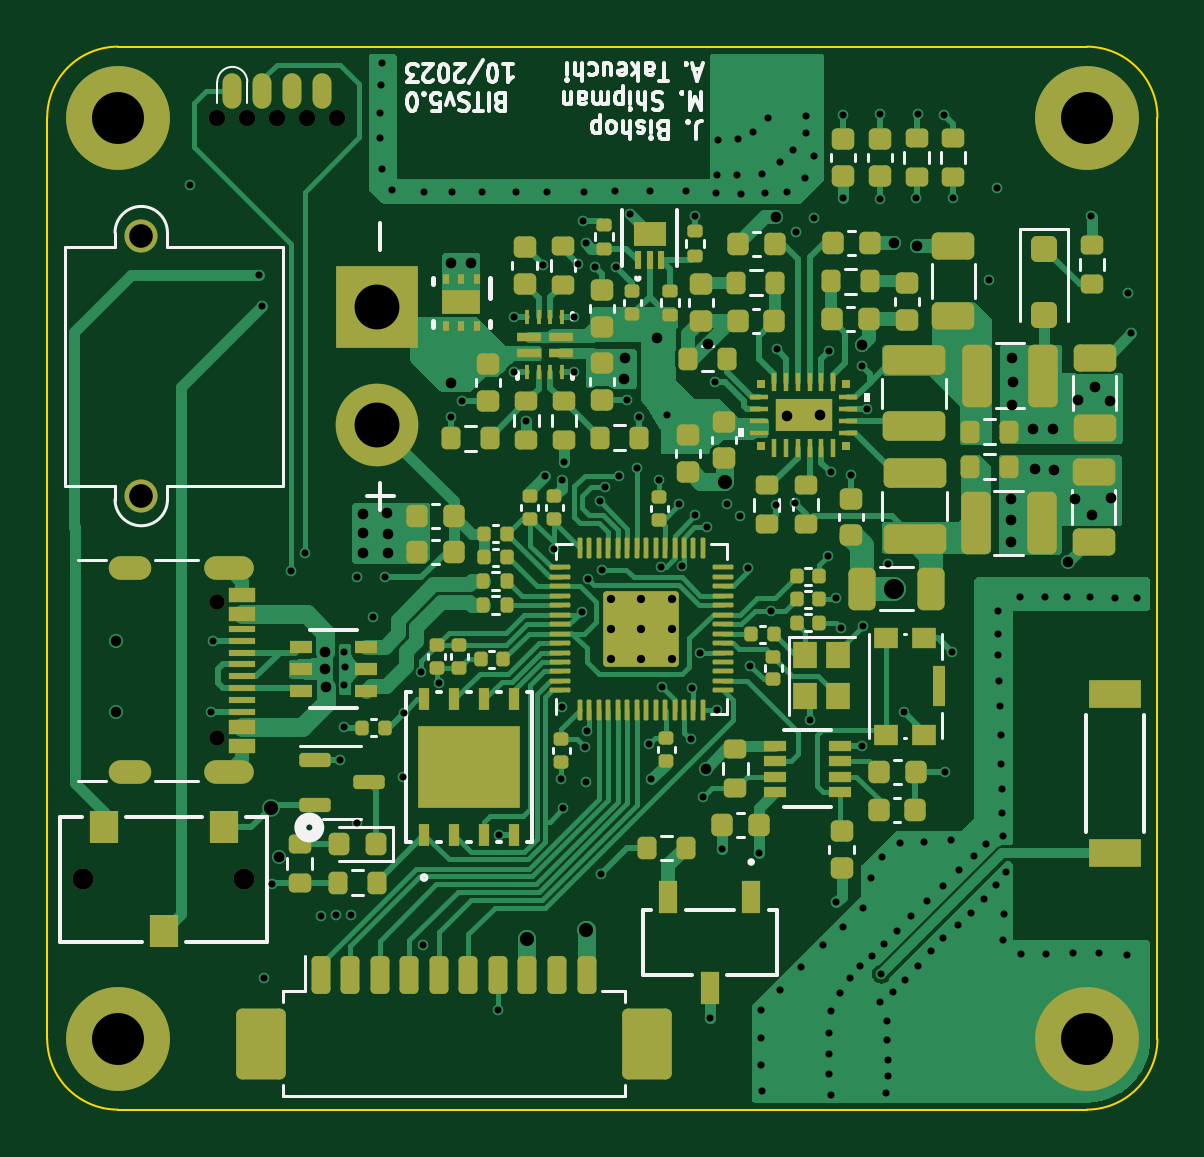
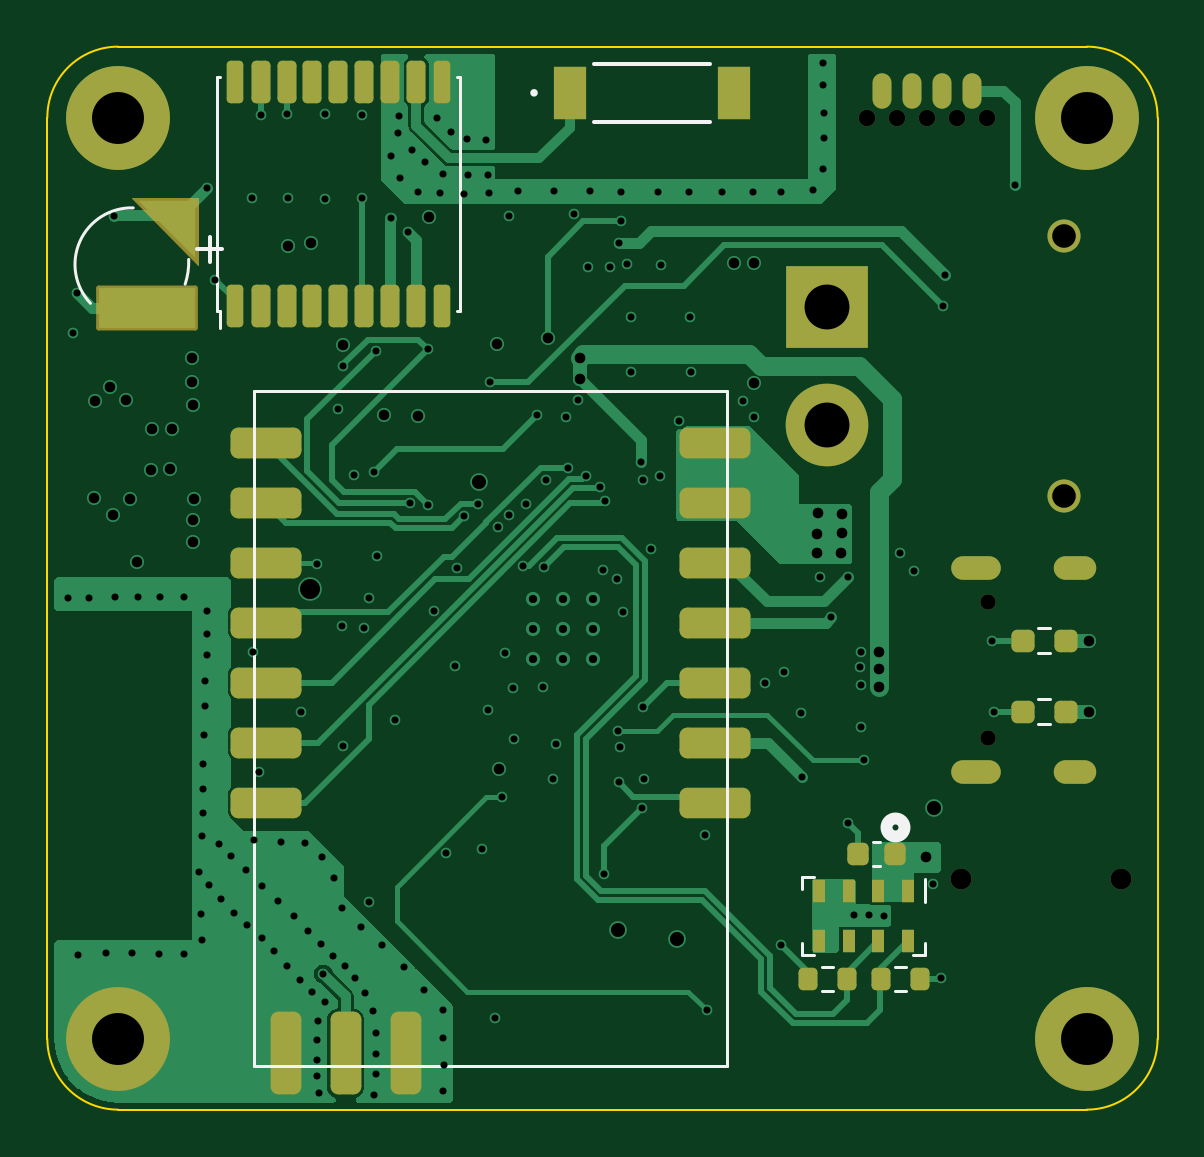
Circuit board: 13 layer files. Board 47.0 x 45.0 mm.
- bottom_copper: BITSv5-B_Cu.gbr (37473 bytes)
- bottom_mask: BITSv5-B_Mask.gbr (5180 bytes)
- paste: BITSv5-B_Paste.gbr (4044 bytes)
- bottom_silk: BITSv5-B_Silkscreen.gbr (2635 bytes)
- outline: BITSv5-Edge_Cuts.gbr (981 bytes)
- top_copper: BITSv5-F_Cu.gbr (82088 bytes)
- top_mask: BITSv5-F_Mask.gbr (15772 bytes)
- paste: BITSv5-F_Paste.gbr (17659 bytes)
- top_silk: BITSv5-F_Silkscreen.gbr (34228 bytes)
- inner_copper: BITSv5-In1_Cu.gbr (158190 bytes)
- inner_copper: BITSv5-In2_Cu.gbr (208431 bytes)
- drill: BITSv5-NPTH.drl (611 bytes)
- drill: BITSv5-PTH.drl (5384 bytes)

=== bottom_copper: BITSv5-B_Cu.gbr (37473 bytes, source omitted) ===
=== bottom_mask: BITSv5-B_Mask.gbr ===
%TF.GenerationSoftware,KiCad,Pcbnew,7.0.2*%
%TF.CreationDate,2023-10-17T14:13:16-04:00*%
%TF.ProjectId,BITSv5,42495453-7635-42e6-9b69-6361645f7063,rev?*%
%TF.SameCoordinates,Original*%
%TF.FileFunction,Soldermask,Bot*%
%TF.FilePolarity,Negative*%
%FSLAX46Y46*%
G04 Gerber Fmt 4.6, Leading zero omitted, Abs format (unit mm)*
G04 Created by KiCad (PCBNEW 7.0.2) date 2023-10-17 14:13:16*
%MOMM*%
%LPD*%
G01*
G04 APERTURE LIST*
G04 Aperture macros list*
%AMRoundRect*
0 Rectangle with rounded corners*
0 $1 Rounding radius*
0 $2 $3 $4 $5 $6 $7 $8 $9 X,Y pos of 4 corners*
0 Add a 4 corners polygon primitive as box body*
4,1,4,$2,$3,$4,$5,$6,$7,$8,$9,$2,$3,0*
0 Add four circle primitives for the rounded corners*
1,1,$1+$1,$2,$3*
1,1,$1+$1,$4,$5*
1,1,$1+$1,$6,$7*
1,1,$1+$1,$8,$9*
0 Add four rect primitives between the rounded corners*
20,1,$1+$1,$2,$3,$4,$5,0*
20,1,$1+$1,$4,$5,$6,$7,0*
20,1,$1+$1,$6,$7,$8,$9,0*
20,1,$1+$1,$8,$9,$2,$3,0*%
G04 Aperture macros list end*
%ADD10C,0.000100*%
%ADD11C,0.889000*%
%ADD12C,4.400000*%
%ADD13C,0.650000*%
%ADD14O,2.100000X1.000000*%
%ADD15O,1.800000X1.000000*%
%ADD16C,0.700000*%
%ADD17O,0.800000X1.500000*%
%ADD18C,1.400000*%
%ADD19R,3.500000X3.500000*%
%ADD20C,3.500000*%
%ADD21RoundRect,0.200000X0.200000X0.275000X-0.200000X0.275000X-0.200000X-0.275000X0.200000X-0.275000X0*%
%ADD22RoundRect,0.102000X2.050000X0.850000X-2.050000X0.850000X-2.050000X-0.850000X2.050000X-0.850000X0*%
%ADD23R,0.550000X0.950000*%
%ADD24RoundRect,0.225000X-0.225000X-0.250000X0.225000X-0.250000X0.225000X0.250000X-0.225000X0.250000X0*%
%ADD25RoundRect,0.322500X-1.177500X-0.322500X1.177500X-0.322500X1.177500X0.322500X-1.177500X0.322500X0*%
%ADD26RoundRect,0.325000X-1.175000X-0.325000X1.175000X-0.325000X1.175000X0.325000X-1.175000X0.325000X0*%
%ADD27RoundRect,0.325000X-0.325000X1.425000X-0.325000X-1.425000X0.325000X-1.425000X0.325000X1.425000X0*%
%ADD28RoundRect,0.200000X-0.200000X-0.275000X0.200000X-0.275000X0.200000X0.275000X-0.200000X0.275000X0*%
%ADD29R,1.362800X2.259800*%
%ADD30RoundRect,0.237500X0.250000X0.237500X-0.250000X0.237500X-0.250000X-0.237500X0.250000X-0.237500X0*%
%ADD31RoundRect,0.237500X-0.250000X-0.237500X0.250000X-0.237500X0.250000X0.237500X-0.250000X0.237500X0*%
%ADD32RoundRect,0.175000X0.175000X-0.725000X0.175000X0.725000X-0.175000X0.725000X-0.175000X-0.725000X0*%
%ADD33RoundRect,0.200000X0.200000X-0.700000X0.200000X0.700000X-0.200000X0.700000X-0.200000X-0.700000X0*%
G04 APERTURE END LIST*
%TO.C,BT2*%
D10*
X145850000Y-51425000D02*
X145850000Y-48625000D01*
X148650000Y-48625000D01*
X145850000Y-51425000D01*
G36*
X145850000Y-51425000D02*
G01*
X145850000Y-48625000D01*
X148650000Y-48625000D01*
X145850000Y-51425000D01*
G37*
%TD*%
D11*
%TO.C,SW3*%
X113560098Y-77455002D03*
X106760102Y-77455002D03*
%TD*%
D12*
%TO.C,H2*%
X108225000Y-84200000D03*
%TD*%
D13*
%TO.C,J2*%
X112400100Y-65708102D03*
X112400100Y-71488102D03*
D14*
X112900100Y-64278102D03*
D15*
X108720100Y-64278102D03*
D14*
X112900100Y-72918102D03*
D15*
X108720100Y-72918102D03*
%TD*%
D16*
%TO.C,J3*%
X117505000Y-45215000D03*
X116235000Y-45215000D03*
X114965000Y-45215000D03*
X113695000Y-45215000D03*
X112425000Y-45215000D03*
D17*
X116870000Y-44060000D03*
X115600000Y-44060000D03*
X114330000Y-44060000D03*
X113060000Y-44060000D03*
%TD*%
D18*
%TO.C,BT1*%
X109205100Y-61223102D03*
X109205100Y-50223102D03*
D19*
X119205100Y-53223102D03*
D20*
X119205100Y-58223102D03*
%TD*%
D12*
%TO.C,H3*%
X149225000Y-84200000D03*
%TD*%
%TO.C,H1*%
X108225000Y-45200000D03*
%TD*%
%TO.C,H4*%
X149225000Y-45200000D03*
%TD*%
D21*
%TO.C,R9*%
X118375000Y-81675000D03*
X120025000Y-81675000D03*
%TD*%
D22*
%TO.C,BT2*%
X148000000Y-53275000D03*
%TD*%
D23*
%TO.C,U11*%
X115800000Y-77925000D03*
X117050000Y-77925000D03*
X118300000Y-77925000D03*
X119550000Y-77925000D03*
X119550000Y-80075000D03*
X118300000Y-80075000D03*
X117050000Y-80075000D03*
X115800000Y-80075000D03*
%TD*%
D24*
%TO.C,C29*%
X116350000Y-76375000D03*
X117900000Y-76375000D03*
%TD*%
D25*
%TO.C,U4*%
X123965000Y-74210000D03*
D26*
X123965000Y-71665000D03*
X123965000Y-69125000D03*
X123965000Y-66585000D03*
X123965000Y-64045000D03*
X123965000Y-61505000D03*
X123965000Y-58965000D03*
X142965000Y-58965000D03*
X142965000Y-61505000D03*
X142965000Y-64045000D03*
X142965000Y-66585000D03*
X142965000Y-69125000D03*
X142965000Y-71665000D03*
D25*
X142965000Y-74210000D03*
D27*
X142135000Y-84815000D03*
X139595000Y-84815000D03*
X137055000Y-84815000D03*
%TD*%
D28*
%TO.C,R6*%
X115275000Y-81675000D03*
X116925000Y-81675000D03*
%TD*%
D29*
%TO.C,AE1*%
X130101301Y-44155000D03*
X123175899Y-44155000D03*
%TD*%
D30*
%TO.C,R8*%
X110932600Y-70348102D03*
X109107600Y-70348102D03*
%TD*%
D31*
%TO.C,R7*%
X109107600Y-67348102D03*
X110932600Y-67348102D03*
%TD*%
D32*
%TO.C,U3*%
X144300000Y-53200000D03*
D33*
X143200000Y-53200000D03*
X142100000Y-53200000D03*
X141000000Y-53200000D03*
X139900000Y-53200000D03*
X138800000Y-53200000D03*
X137700000Y-53200000D03*
X136600000Y-53200000D03*
D32*
X135500000Y-53200000D03*
X135500000Y-43700000D03*
D33*
X136600000Y-43700000D03*
X137700000Y-43700000D03*
X138800000Y-43700000D03*
X139900000Y-43700000D03*
X141000000Y-43700000D03*
X142100000Y-43700000D03*
X143200000Y-43700000D03*
D32*
X144300000Y-43700000D03*
%TD*%
M02*

=== paste: BITSv5-B_Paste.gbr ===
%TF.GenerationSoftware,KiCad,Pcbnew,7.0.2*%
%TF.CreationDate,2023-10-17T14:13:15-04:00*%
%TF.ProjectId,BITSv5,42495453-7635-42e6-9b69-6361645f7063,rev?*%
%TF.SameCoordinates,Original*%
%TF.FileFunction,Paste,Bot*%
%TF.FilePolarity,Positive*%
%FSLAX46Y46*%
G04 Gerber Fmt 4.6, Leading zero omitted, Abs format (unit mm)*
G04 Created by KiCad (PCBNEW 7.0.2) date 2023-10-17 14:13:15*
%MOMM*%
%LPD*%
G01*
G04 APERTURE LIST*
G04 Aperture macros list*
%AMRoundRect*
0 Rectangle with rounded corners*
0 $1 Rounding radius*
0 $2 $3 $4 $5 $6 $7 $8 $9 X,Y pos of 4 corners*
0 Add a 4 corners polygon primitive as box body*
4,1,4,$2,$3,$4,$5,$6,$7,$8,$9,$2,$3,0*
0 Add four circle primitives for the rounded corners*
1,1,$1+$1,$2,$3*
1,1,$1+$1,$4,$5*
1,1,$1+$1,$6,$7*
1,1,$1+$1,$8,$9*
0 Add four rect primitives between the rounded corners*
20,1,$1+$1,$2,$3,$4,$5,0*
20,1,$1+$1,$4,$5,$6,$7,0*
20,1,$1+$1,$6,$7,$8,$9,0*
20,1,$1+$1,$8,$9,$2,$3,0*%
G04 Aperture macros list end*
%ADD10C,0.000100*%
%ADD11RoundRect,0.200000X0.200000X0.275000X-0.200000X0.275000X-0.200000X-0.275000X0.200000X-0.275000X0*%
%ADD12R,4.100000X1.700000*%
%ADD13R,0.550000X0.950000*%
%ADD14RoundRect,0.225000X-0.225000X-0.250000X0.225000X-0.250000X0.225000X0.250000X-0.225000X0.250000X0*%
%ADD15RoundRect,0.322500X-1.177500X-0.322500X1.177500X-0.322500X1.177500X0.322500X-1.177500X0.322500X0*%
%ADD16RoundRect,0.325000X-1.175000X-0.325000X1.175000X-0.325000X1.175000X0.325000X-1.175000X0.325000X0*%
%ADD17RoundRect,0.325000X-0.325000X1.425000X-0.325000X-1.425000X0.325000X-1.425000X0.325000X1.425000X0*%
%ADD18RoundRect,0.200000X-0.200000X-0.275000X0.200000X-0.275000X0.200000X0.275000X-0.200000X0.275000X0*%
%ADD19R,1.362800X2.259800*%
%ADD20RoundRect,0.237500X0.250000X0.237500X-0.250000X0.237500X-0.250000X-0.237500X0.250000X-0.237500X0*%
%ADD21RoundRect,0.237500X-0.250000X-0.237500X0.250000X-0.237500X0.250000X0.237500X-0.250000X0.237500X0*%
%ADD22RoundRect,0.175000X0.175000X-0.725000X0.175000X0.725000X-0.175000X0.725000X-0.175000X-0.725000X0*%
%ADD23RoundRect,0.200000X0.200000X-0.700000X0.200000X0.700000X-0.200000X0.700000X-0.200000X-0.700000X0*%
G04 APERTURE END LIST*
%TO.C,BT2*%
D10*
X145950000Y-51125000D02*
X145950000Y-48725000D01*
X148350000Y-48725000D01*
X145950000Y-51125000D01*
G36*
X145950000Y-51125000D02*
G01*
X145950000Y-48725000D01*
X148350000Y-48725000D01*
X145950000Y-51125000D01*
G37*
%TD*%
D11*
%TO.C,R9*%
X118375000Y-81675000D03*
X120025000Y-81675000D03*
%TD*%
D12*
%TO.C,BT2*%
X148000000Y-53275000D03*
%TD*%
D13*
%TO.C,U11*%
X115800000Y-77925000D03*
X117050000Y-77925000D03*
X118300000Y-77925000D03*
X119550000Y-77925000D03*
X119550000Y-80075000D03*
X118300000Y-80075000D03*
X117050000Y-80075000D03*
X115800000Y-80075000D03*
%TD*%
D14*
%TO.C,C29*%
X116350000Y-76375000D03*
X117900000Y-76375000D03*
%TD*%
D15*
%TO.C,U4*%
X123965000Y-74210000D03*
D16*
X123965000Y-71665000D03*
X123965000Y-69125000D03*
X123965000Y-66585000D03*
X123965000Y-64045000D03*
X123965000Y-61505000D03*
X123965000Y-58965000D03*
X142965000Y-58965000D03*
X142965000Y-61505000D03*
X142965000Y-64045000D03*
X142965000Y-66585000D03*
X142965000Y-69125000D03*
X142965000Y-71665000D03*
D15*
X142965000Y-74210000D03*
D17*
X142135000Y-84815000D03*
X139595000Y-84815000D03*
X137055000Y-84815000D03*
%TD*%
D18*
%TO.C,R6*%
X115275000Y-81675000D03*
X116925000Y-81675000D03*
%TD*%
D19*
%TO.C,AE1*%
X130101301Y-44155000D03*
X123175899Y-44155000D03*
%TD*%
D20*
%TO.C,R8*%
X110932600Y-70348102D03*
X109107600Y-70348102D03*
%TD*%
D21*
%TO.C,R7*%
X109107600Y-67348102D03*
X110932600Y-67348102D03*
%TD*%
D22*
%TO.C,U3*%
X144300000Y-53200000D03*
D23*
X143200000Y-53200000D03*
X142100000Y-53200000D03*
X141000000Y-53200000D03*
X139900000Y-53200000D03*
X138800000Y-53200000D03*
X137700000Y-53200000D03*
X136600000Y-53200000D03*
D22*
X135500000Y-53200000D03*
X135500000Y-43700000D03*
D23*
X136600000Y-43700000D03*
X137700000Y-43700000D03*
X138800000Y-43700000D03*
X139900000Y-43700000D03*
X141000000Y-43700000D03*
X142100000Y-43700000D03*
X143200000Y-43700000D03*
D22*
X144300000Y-43700000D03*
%TD*%
M02*

=== bottom_silk: BITSv5-B_Silkscreen.gbr ===
%TF.GenerationSoftware,KiCad,Pcbnew,7.0.2*%
%TF.CreationDate,2023-10-17T14:13:16-04:00*%
%TF.ProjectId,BITSv5,42495453-7635-42e6-9b69-6361645f7063,rev?*%
%TF.SameCoordinates,Original*%
%TF.FileFunction,Legend,Bot*%
%TF.FilePolarity,Positive*%
%FSLAX46Y46*%
G04 Gerber Fmt 4.6, Leading zero omitted, Abs format (unit mm)*
G04 Created by KiCad (PCBNEW 7.0.2) date 2023-10-17 14:13:16*
%MOMM*%
%LPD*%
G01*
G04 APERTURE LIST*
%ADD10C,0.150000*%
%ADD11C,0.508000*%
%ADD12C,0.120000*%
%ADD13C,0.127000*%
%ADD14C,0.152400*%
G04 APERTURE END LIST*
D10*
%TO.C,BT2*%
X145878785Y-50776737D02*
X144811135Y-50776737D01*
X145344960Y-51310562D02*
X145344960Y-50242911D01*
D11*
%TO.C,SW3*%
X116700600Y-75255001D02*
G75*
G03*
X116700600Y-75255001I-381000J0D01*
G01*
D12*
%TO.C,R9*%
X119437258Y-81152500D02*
X118962742Y-81152500D01*
X119437258Y-82197500D02*
X118962742Y-82197500D01*
D13*
%TO.C,BT2*%
X150400000Y-53064999D02*
G75*
G03*
X148590000Y-49025000I-1741712J1645136D01*
G01*
X146240000Y-51208000D02*
G75*
G03*
X146390000Y-52255000I3043933J-98151D01*
G01*
D12*
%TO.C,U11*%
X120275000Y-77350000D02*
X119775000Y-77350000D01*
X115075000Y-77450000D02*
X115075000Y-78400000D01*
X120275000Y-77850000D02*
X120275000Y-77350000D01*
X115075000Y-80150000D02*
X115075000Y-80650000D01*
X120275000Y-80650000D02*
X120275000Y-80150000D01*
X119775000Y-80650000D02*
X120275000Y-80650000D01*
X115075000Y-80650000D02*
X115575000Y-80650000D01*
%TO.C,C29*%
X116984420Y-75865000D02*
X117265580Y-75865000D01*
X116984420Y-76885000D02*
X117265580Y-76885000D01*
%TO.C,U4*%
X143465000Y-85365000D02*
X123465000Y-85365000D01*
X123465000Y-85365000D02*
X123465000Y-56765000D01*
X123465000Y-56765000D02*
X143465000Y-56765000D01*
X143465000Y-56765000D02*
X143465000Y-85365000D01*
%TO.C,R6*%
X115862742Y-81152500D02*
X116337258Y-81152500D01*
X115862742Y-82197500D02*
X116337258Y-82197500D01*
D14*
%TO.C,AE1*%
X129103180Y-45386900D02*
X124174020Y-45386900D01*
X124174020Y-42923100D02*
X129103180Y-42923100D01*
X131697099Y-44155000D02*
G75*
G03*
X131697099Y-44155000I-76200J0D01*
G01*
D12*
%TO.C,R8*%
X110274824Y-70870602D02*
X109765376Y-70870602D01*
X110274824Y-69825602D02*
X109765376Y-69825602D01*
%TO.C,R7*%
X109765376Y-66825602D02*
X110274824Y-66825602D01*
X109765376Y-67870602D02*
X110274824Y-67870602D01*
%TO.C,U3*%
X144910000Y-54100000D02*
X144910000Y-53410000D01*
X134740000Y-53410000D02*
X134740000Y-43490000D01*
X134890000Y-53410000D02*
X134740000Y-53410000D01*
X145060000Y-53410000D02*
X144910000Y-53410000D01*
X145060000Y-53410000D02*
X145060000Y-43490000D01*
X134890000Y-43490000D02*
X134740000Y-43490000D01*
X145060000Y-43490000D02*
X144910000Y-43490000D01*
%TD*%
M02*

=== outline: BITSv5-Edge_Cuts.gbr ===
%TF.GenerationSoftware,KiCad,Pcbnew,7.0.2*%
%TF.CreationDate,2023-10-17T14:13:16-04:00*%
%TF.ProjectId,BITSv5,42495453-7635-42e6-9b69-6361645f7063,rev?*%
%TF.SameCoordinates,Original*%
%TF.FileFunction,Profile,NP*%
%FSLAX46Y46*%
G04 Gerber Fmt 4.6, Leading zero omitted, Abs format (unit mm)*
G04 Created by KiCad (PCBNEW 7.0.2) date 2023-10-17 14:13:16*
%MOMM*%
%LPD*%
G01*
G04 APERTURE LIST*
%TA.AperFunction,Profile*%
%ADD10C,0.100000*%
%TD*%
G04 APERTURE END LIST*
D10*
X108225000Y-42200000D02*
X149225000Y-42200000D01*
X108225000Y-42200000D02*
G75*
G03*
X105225000Y-45200000I0J-3000000D01*
G01*
X105225000Y-84200000D02*
X105225000Y-45200000D01*
X149225000Y-87200000D02*
G75*
G03*
X152225000Y-84200000I0J3000000D01*
G01*
X152225000Y-84200000D02*
X152225000Y-45200000D01*
X149225000Y-87200000D02*
X108225000Y-87200000D01*
X105225000Y-84200000D02*
G75*
G03*
X108225000Y-87200000I3000000J0D01*
G01*
X152225000Y-45200000D02*
G75*
G03*
X149225000Y-42200000I-3000000J0D01*
G01*
M02*

=== top_copper: BITSv5-F_Cu.gbr (82088 bytes, source omitted) ===
=== top_mask: BITSv5-F_Mask.gbr (15772 bytes, source omitted) ===
=== paste: BITSv5-F_Paste.gbr (17659 bytes, source omitted) ===
=== top_silk: BITSv5-F_Silkscreen.gbr (34228 bytes, source omitted) ===
=== inner_copper: BITSv5-In1_Cu.gbr (158190 bytes, source omitted) ===
=== inner_copper: BITSv5-In2_Cu.gbr (208431 bytes, source omitted) ===
=== drill: BITSv5-NPTH.drl ===
M48
; DRILL file {KiCad 7.0.2} date Tue Oct 17 14:13:21 2023
; FORMAT={-:-/ absolute / metric / decimal}
; #@! TF.CreationDate,2023-10-17T14:13:21-04:00
; #@! TF.GenerationSoftware,Kicad,Pcbnew,7.0.2
; #@! TF.FileFunction,NonPlated,1,4,NPTH
FMAT,2
METRIC
; #@! TA.AperFunction,NonPlated,NPTH,ComponentDrill
T1C0.650
; #@! TA.AperFunction,NonPlated,NPTH,ComponentDrill
T2C0.700
; #@! TA.AperFunction,NonPlated,NPTH,ComponentDrill
T3C0.889
%
G90
G05
T1
X112.4Y-65.708
X112.4Y-71.488
T2
X112.425Y-45.215
X113.695Y-45.215
X114.965Y-45.215
X116.235Y-45.215
X117.505Y-45.215
T3
X106.76Y-77.455
X113.56Y-77.455
T0
M30

=== drill: BITSv5-PTH.drl (5384 bytes, source omitted) ===
